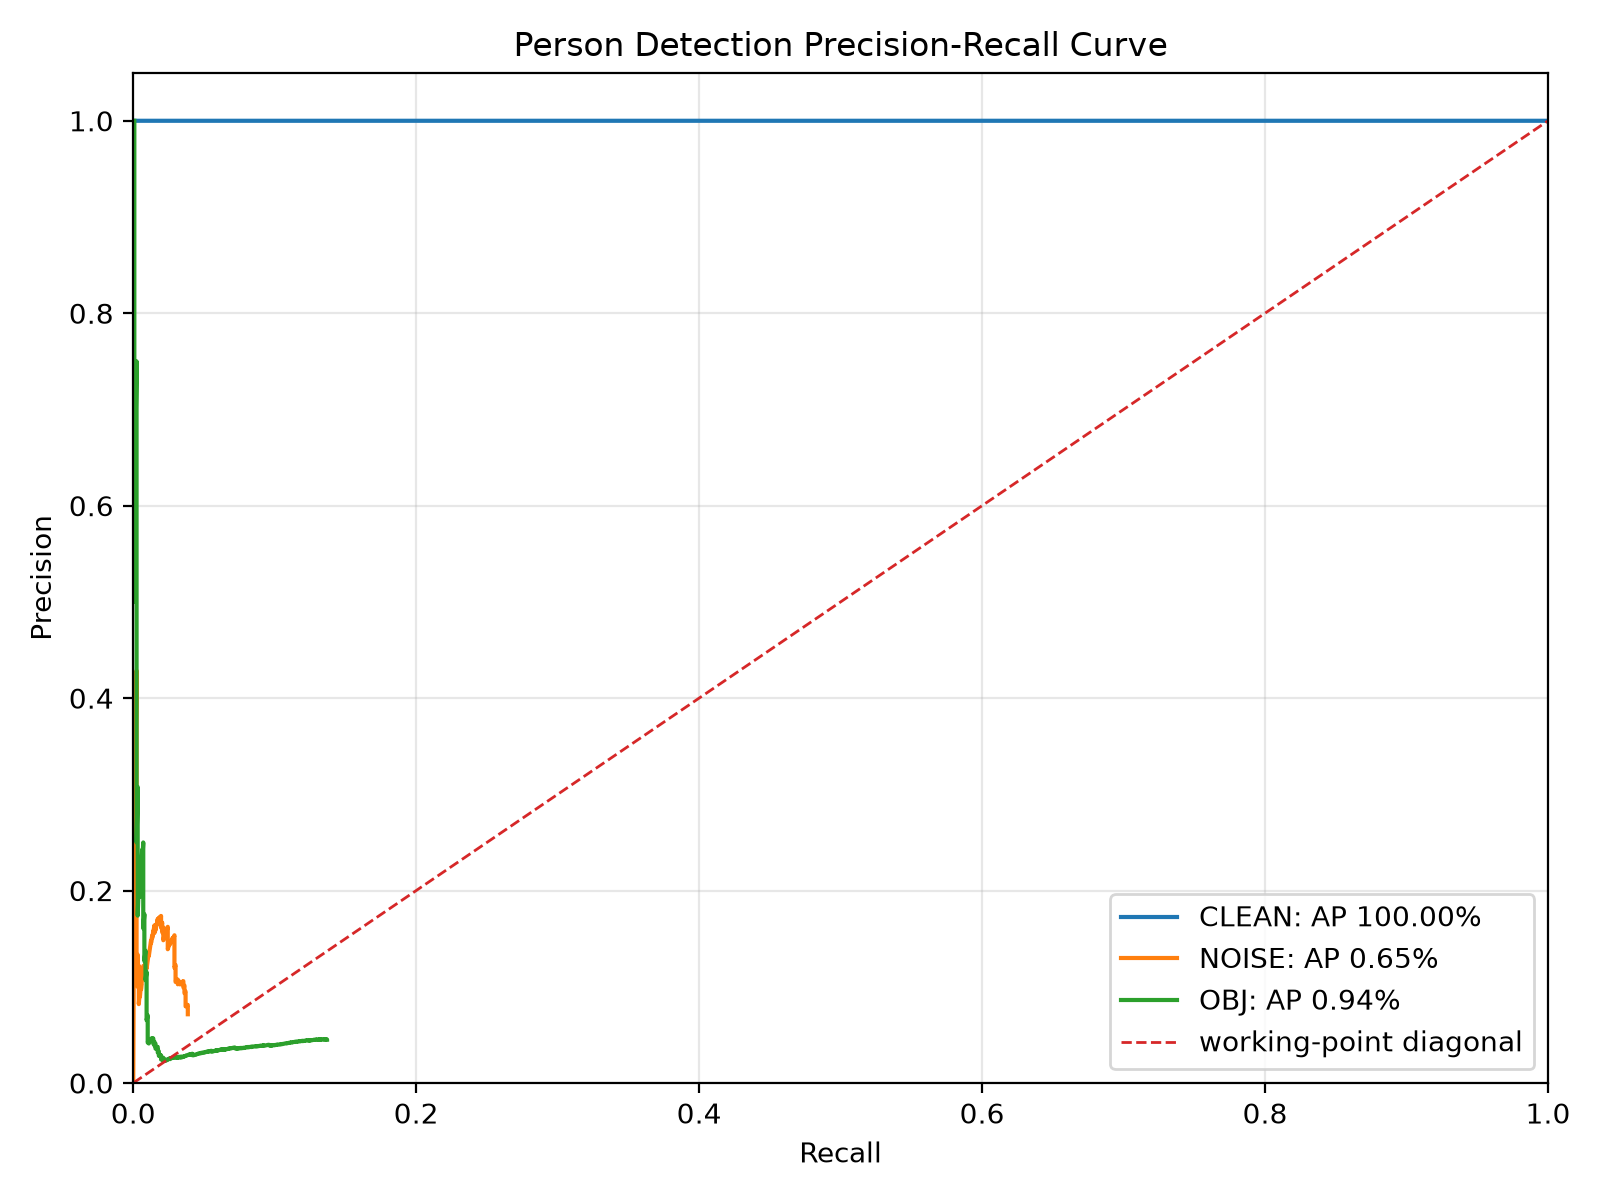

Source data for this figure (header and first rows):
condition, rank, confidence, precision, recall
CLEAN, 1, 0.876, 1, 0.0007874
CLEAN, 2, 0.876, 1, 0.001575
CLEAN, 3, 0.8742, 1, 0.002362
CLEAN, 4, 0.8742, 1, 0.00315
CLEAN, 5, 0.8703, 1, 0.003937
CLEAN, 6, 0.8703, 1, 0.004724
CLEAN, 7, 0.863, 1, 0.005512
CLEAN, 8, 0.863, 1, 0.006299
CLEAN, 9, 0.8579, 1, 0.007087
CLEAN, 10, 0.8579, 1, 0.007874
CLEAN, 11, 0.8534, 1, 0.008661
CLEAN, 12, 0.8534, 1, 0.009449
CLEAN, 13, 0.8469, 1, 0.01024
CLEAN, 14, 0.8469, 1, 0.01102
CLEAN, 15, 0.8409, 1, 0.01181
CLEAN, 16, 0.8409, 1, 0.0126
CLEAN, 17, 0.8396, 1, 0.01339
CLEAN, 18, 0.8396, 1, 0.01417
CLEAN, 19, 0.8372, 1, 0.01496
CLEAN, 20, 0.8372, 1, 0.01575
CLEAN, 21, 0.837, 1, 0.01654
CLEAN, 22, 0.837, 1, 0.01732
CLEAN, 23, 0.8243, 1, 0.01811
CLEAN, 24, 0.8243, 1, 0.0189
CLEAN, 25, 0.8224, 1, 0.01969
CLEAN, 26, 0.8224, 1, 0.02047
CLEAN, 27, 0.8173, 1, 0.02126
CLEAN, 28, 0.8173, 1, 0.02205
CLEAN, 29, 0.8044, 1, 0.02283
CLEAN, 30, 0.8044, 1, 0.02362
CLEAN, 31, 0.7997, 1, 0.02441
CLEAN, 32, 0.7997, 1, 0.0252
CLEAN, 33, 0.7984, 1, 0.02598
CLEAN, 34, 0.7984, 1, 0.02677
CLEAN, 35, 0.7978, 1, 0.02756
CLEAN, 36, 0.7978, 1, 0.02835
CLEAN, 37, 0.7859, 1, 0.02913
CLEAN, 38, 0.7859, 1, 0.02992
CLEAN, 39, 0.7787, 1, 0.03071
CLEAN, 40, 0.7787, 1, 0.0315
CLEAN, 41, 0.7573, 1, 0.03228
CLEAN, 42, 0.7573, 1, 0.03307
CLEAN, 43, 0.7518, 1, 0.03386
CLEAN, 44, 0.7518, 1, 0.03465
CLEAN, 45, 0.7498, 1, 0.03543
CLEAN, 46, 0.7498, 1, 0.03622
CLEAN, 47, 0.7497, 1, 0.03701
CLEAN, 48, 0.7497, 1, 0.0378
CLEAN, 49, 0.7493, 1, 0.03858
CLEAN, 50, 0.7493, 1, 0.03937
CLEAN, 51, 0.7479, 1, 0.04016
CLEAN, 52, 0.7479, 1, 0.04094
CLEAN, 53, 0.7402, 1, 0.04173
CLEAN, 54, 0.7402, 1, 0.04252
CLEAN, 55, 0.734, 1, 0.04331
CLEAN, 56, 0.734, 1, 0.04409
CLEAN, 57, 0.7101, 1, 0.04488
CLEAN, 58, 0.7101, 1, 0.04567
CLEAN, 59, 0.7011, 1, 0.04646
CLEAN, 60, 0.7011, 1, 0.04724
... 5,758 more rows
